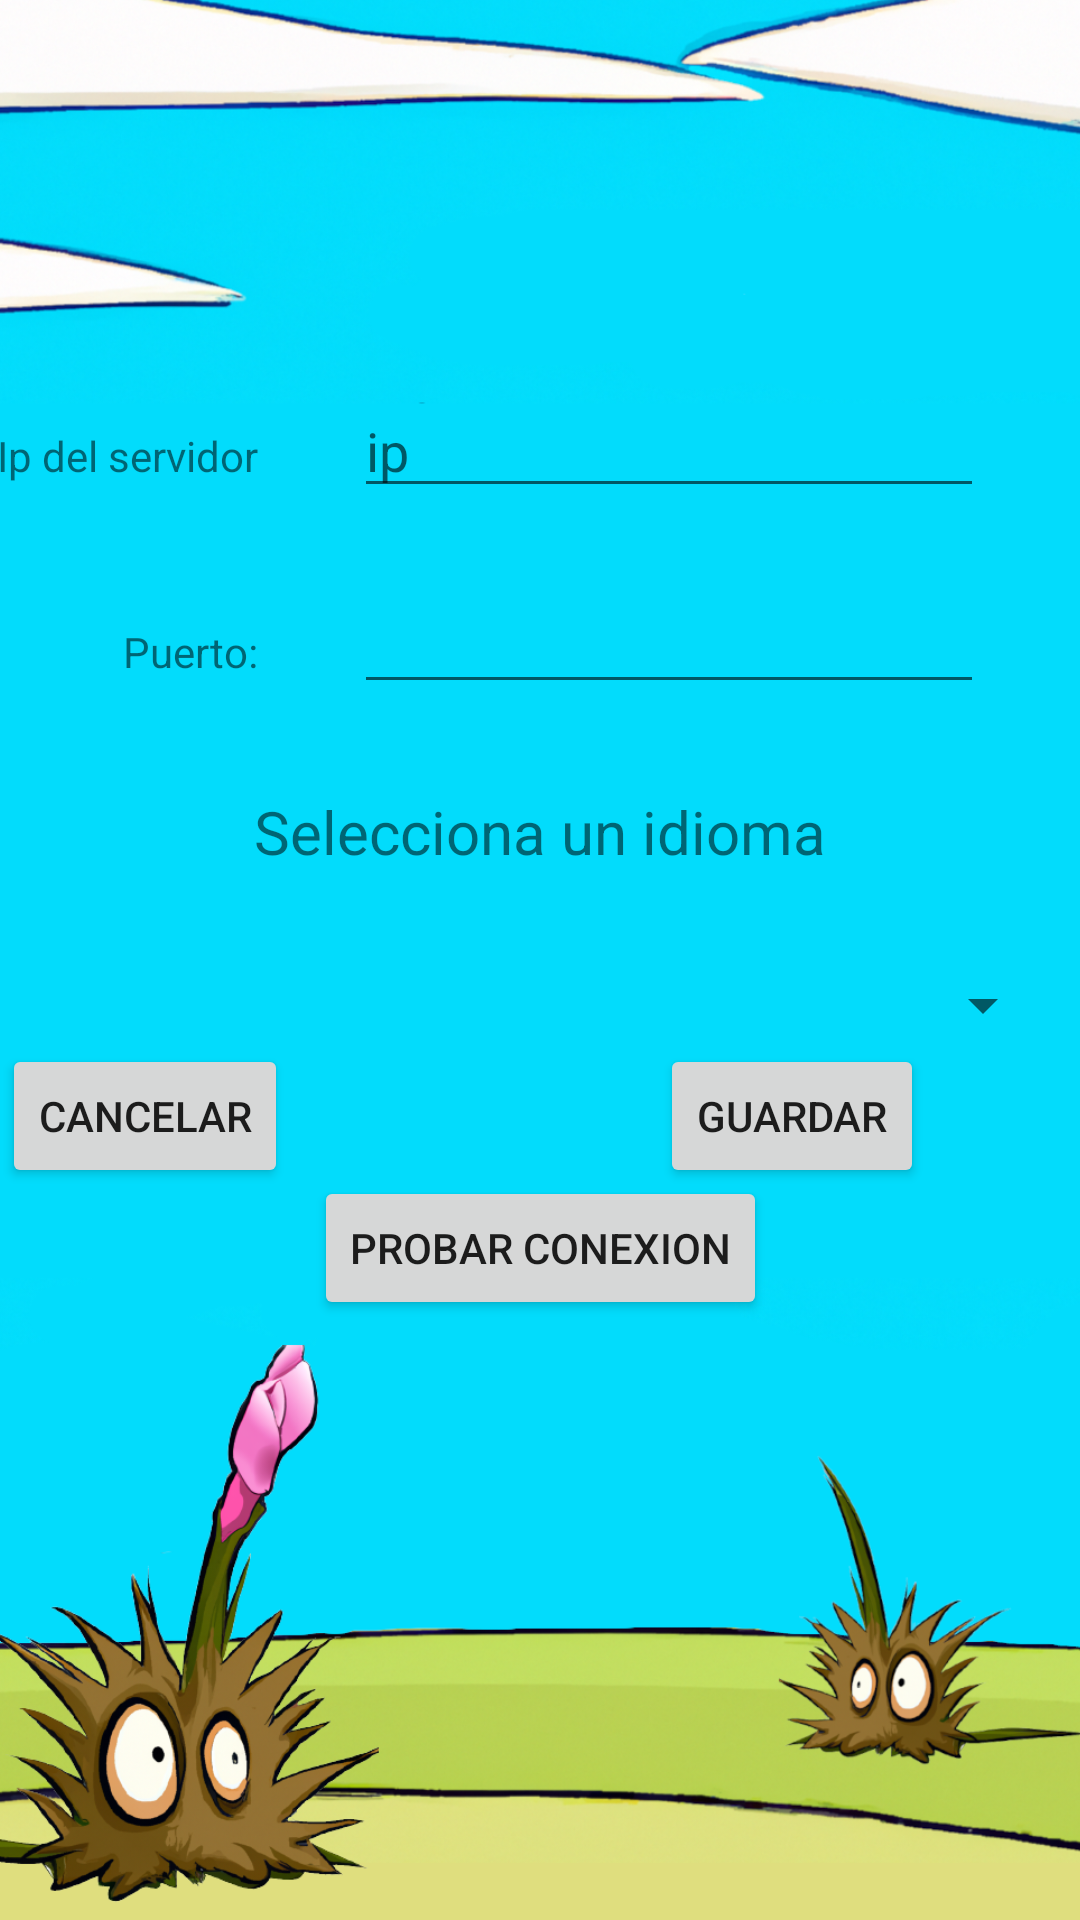

Android layout source for this screen:
<!-- AndroidManifest.xml: application theme Theme.Giame -->
<!-- res/layout/fragment_configuration.xml -->
<?xml version="1.0" encoding="utf-8"?>
<androidx.constraintlayout.widget.ConstraintLayout xmlns:android="http://schemas.android.com/apk/res/android"
    xmlns:app="http://schemas.android.com/apk/res-auto"
    xmlns:tools="http://schemas.android.com/tools"
    android:theme="@style/NoActionBarTheme"
    android:layout_width="match_parent"
    android:layout_height="match_parent"
    tools:context=".ui.ConfigurationFragment">

    <ImageView
        android:id="@+id/imageView3"
        android:layout_width="wrap_content"
        android:layout_height="wrap_content"
        android:scaleType="centerCrop"
        android:src="@drawable/fondoconfig"
        app:layout_constraintBottom_toBottomOf="parent"
        app:layout_constraintEnd_toEndOf="parent"
        app:layout_constraintHorizontal_bias="1.0"
        app:layout_constraintStart_toStartOf="parent"
        app:layout_constraintTop_toTopOf="parent"
        app:layout_constraintVertical_bias="0.0" />

    <TextView
        android:id="@+id/textView3"
        android:layout_width="wrap_content"
        android:layout_height="wrap_content"
        android:layout_marginEnd="32dp"
        android:text="@string/Ip_servidor"
        app:layout_constraintBaseline_toBaselineOf="@+id/etIpServer"
        app:layout_constraintEnd_toStartOf="@+id/etIpServer" />

    <Button
        android:id="@+id/btGuardar"
        android:layout_width="wrap_content"
        android:layout_height="wrap_content"
        android:layout_marginEnd="52dp"
        android:layout_marginBottom="244dp"
        android:text="@string/guardar"
        app:layout_constraintBottom_toBottomOf="parent"
        app:layout_constraintEnd_toEndOf="parent" />

    <EditText
        android:id="@+id/etIpServer"
        android:layout_width="wrap_content"
        android:layout_height="wrap_content"
        android:layout_marginTop="128dp"
        android:layout_marginEnd="32dp"
        android:ems="10"
        android:hint="@string/ip"
        android:inputType="textPersonName"
        app:layout_constraintEnd_toEndOf="parent"
        app:layout_constraintTop_toTopOf="parent" />

    <EditText
        android:id="@+id/etPuerto"
        android:layout_width="wrap_content"
        android:layout_height="wrap_content"
        android:layout_marginTop="24dp"
        android:layout_marginEnd="32dp"
        android:ems="10"
        android:inputType="textPersonName"
        app:layout_constraintEnd_toEndOf="parent"
        app:layout_constraintTop_toBottomOf="@+id/etIpServer" />

    <TextView
        android:id="@+id/textView4"
        android:layout_width="wrap_content"
        android:layout_height="wrap_content"
        android:layout_marginEnd="32dp"
        android:text="@string/puerto"
        app:layout_constraintBaseline_toBaselineOf="@+id/etPuerto"
        app:layout_constraintEnd_toStartOf="@+id/etPuerto" />

    <Button
        android:id="@+id/btCancelar"
        android:layout_width="wrap_content"
        android:layout_height="wrap_content"
        android:layout_marginEnd="124dp"
        android:layout_marginBottom="244dp"
        android:text="@string/cancelar"
        app:layout_constraintBottom_toBottomOf="parent"
        app:layout_constraintEnd_toStartOf="@+id/btGuardar" />

    <Spinner
        android:id="@+id/spIdioma"
        android:layout_width="343dp"
        android:layout_height="41dp"
        android:layout_marginTop="80dp"
        app:layout_constraintEnd_toEndOf="parent"
        app:layout_constraintStart_toStartOf="parent"
        app:layout_constraintTop_toBottomOf="@+id/etPuerto" />

    <TextView
        android:id="@+id/textView18"
        android:layout_width="wrap_content"
        android:layout_height="wrap_content"
        android:layout_marginBottom="24dp"
        android:text="@string/seleccionaIdioma"
        android:textSize="20sp"
        app:layout_constraintBottom_toTopOf="@+id/spIdioma"
        app:layout_constraintEnd_toEndOf="parent"
        app:layout_constraintStart_toStartOf="parent" />

    <Button
        android:id="@+id/btProvConec"
        android:layout_width="wrap_content"
        android:layout_height="wrap_content"
        android:layout_marginBottom="200dp"
        android:text="@string/ProbarConexion"
        app:layout_constraintBottom_toBottomOf="@+id/imageView3"
        app:layout_constraintEnd_toEndOf="parent"
        app:layout_constraintStart_toStartOf="parent" />

</androidx.constraintlayout.widget.ConstraintLayout>
<!-- resources referenced by this layout -->
<resources>
  <!-- drawable fondoconfig: png bitmap (drawable, 684872 bytes) -->
  <string name="Ip_servidor">Ip del servidor</string>
  <string name="ProbarConexion">Probar conexion</string>
  <string name="cancelar">Cancelar</string>
  <string name="guardar">Guardar</string>
  <string name="ip">ip</string>
  <string name="puerto">Puerto:</string>
  <string name="seleccionaIdioma">Selecciona un idioma</string>
  <style name="NoActionBarTheme" parent="Theme.AppCompat.Light.NoActionBar">
          <item name="windowActionBar">false</item>
          <item name="windowNoTitle">true</item>
      </style>
  <style name="Theme.Giame" parent="Theme.MaterialComponents.DayNight.DarkActionBar.Bridge">
  
          
          <item name="colorPrimary">@color/purple_500</item>
          <item name="colorPrimaryVariant">@color/purple_700</item>
          <item name="colorOnPrimary">@color/white</item>
          
          <item name="colorSecondary">@color/teal_200</item>
          <item name="colorSecondaryVariant">@color/teal_700</item>
          <item name="colorOnSecondary">@color/black</item>
          
          <item name="android:statusBarColor">?attr/colorPrimaryVariant</item>
          
      </style>
  <!-- not gathered from this repository: default colours our renderer supplied (Android Studio template values) -->
  <color name="purple_500">#FF6200EE</color>
  <color name="purple_700">#FF3700B3</color>
  <color name="teal_200">#FF03DAC5</color>
  <color name="teal_700">#FF018786</color>
  <color name="black">#FF000000</color>
  <color name="white">#FFFFFFFF</color>
</resources>
